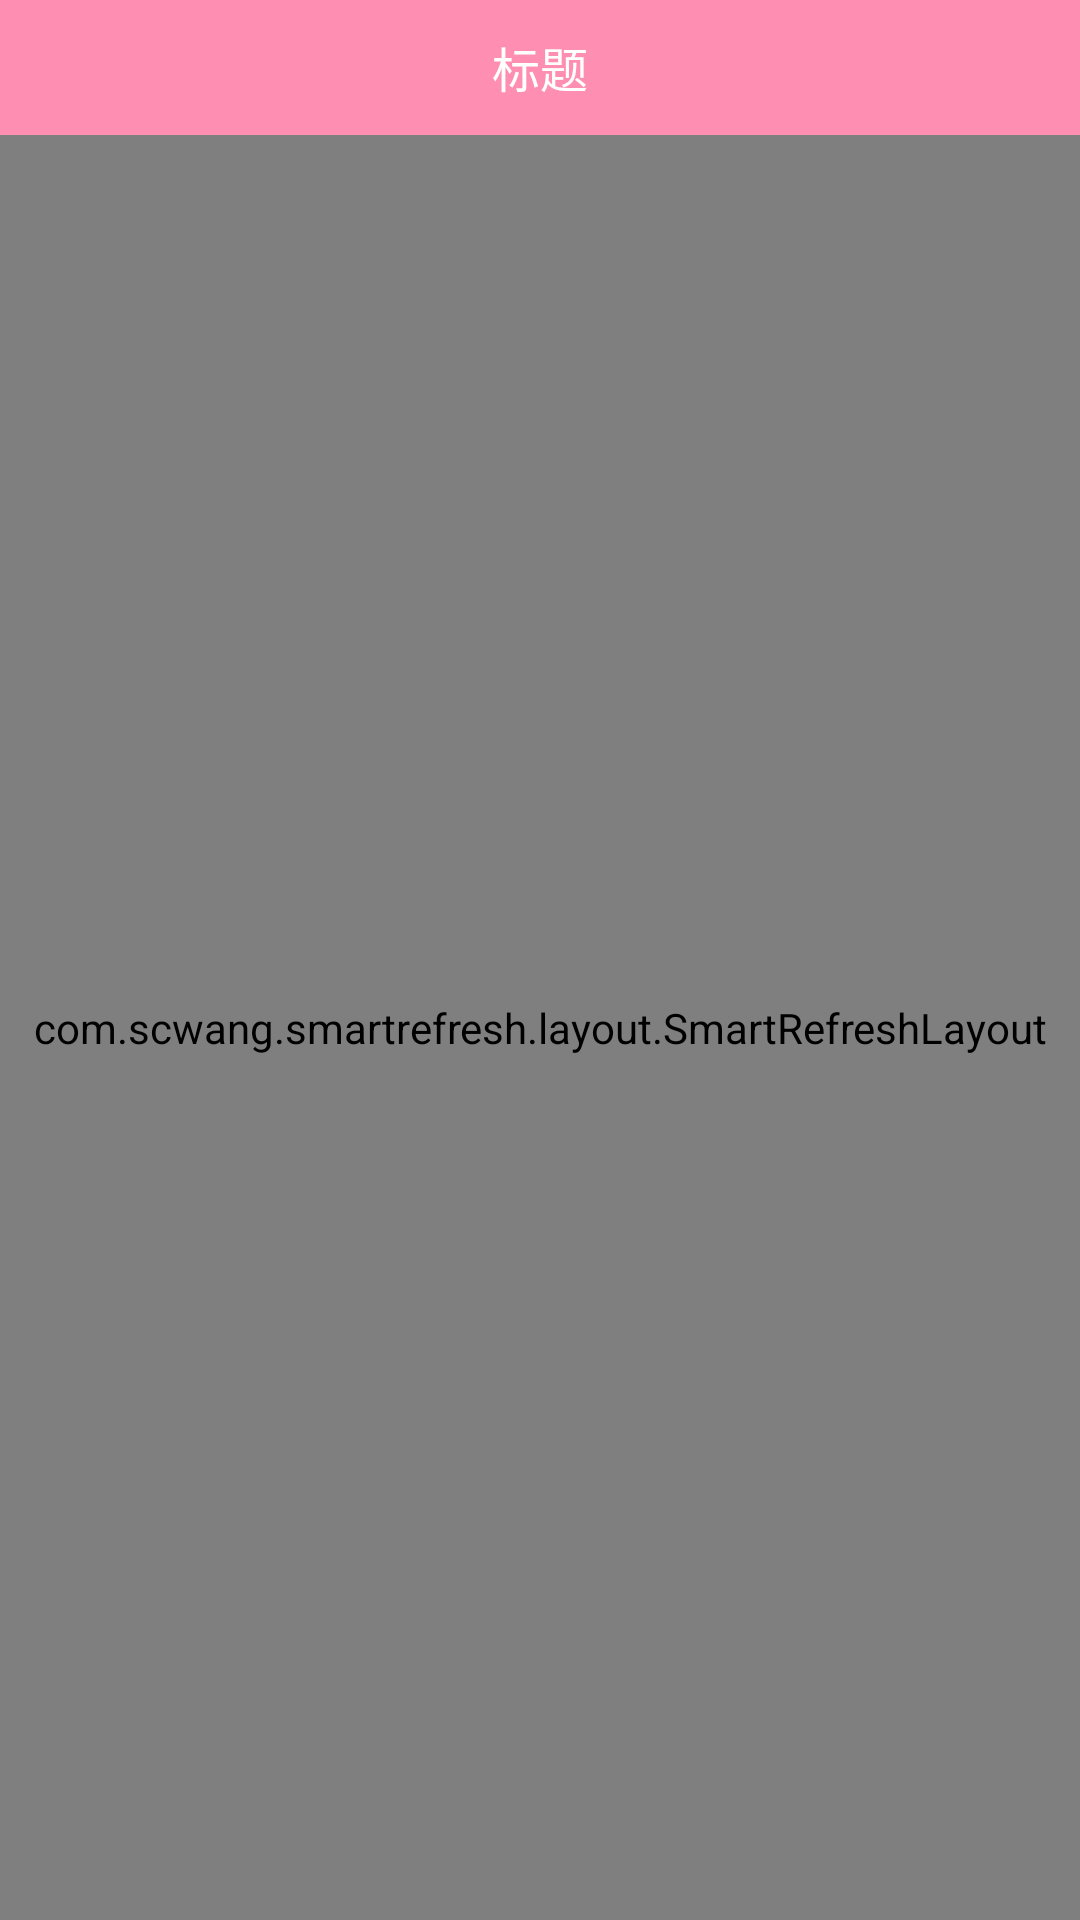

Layout XML and referenced resources for this Android screen:
<!-- AndroidManifest.xml: activity theme ImmersiveTheme -->
<!-- res/layout/activity_comic_group.xml -->
<?xml version="1.0" encoding="utf-8"?>
<LinearLayout xmlns:android="http://schemas.android.com/apk/res/android"
    xmlns:zhy="http://schemas.android.com/apk/res-auto"
    android:layout_width="match_parent"
    android:layout_height="match_parent"
    xmlns:app="http://schemas.android.com/tools"
    android:background="@color/white"
    android:orientation="vertical">
    <RelativeLayout
        android:background="@color/colorPrimary"

        android:layout_width="match_parent"
        android:layout_height="45dp">


        <ImageView
            android:id="@+id/iv_back"
            android:padding="10dp"
            android:layout_width="45dp"
            android:layout_height="45dp"
            android:layout_alignParentLeft="true"
            android:src="@mipmap/ic_back" />



        <TextView
            android:id="@+id/tv_title"
            android:layout_width="wrap_content"
            android:layout_height="wrap_content"
            android:layout_centerInParent="true"
            android:text="标题"
            android:textColor="@color/white"
            android:textSize="16sp" />
    </RelativeLayout>

    <com.scwang.smartrefresh.layout.SmartRefreshLayout
        android:id="@+id/refreshLayout"
        android:layout_width="match_parent"
        android:layout_height="match_parent"
        android:background="@color/gray2"
        app:srlAccentColor="@color/colorPrimary"
        app:srlEnableLoadmore="true"
        app:srlEnablePreviewInEditMode="true"
        app:srlPrimaryColor="@color/gray2">

        <com.scwang.smartrefresh.layout.header.ClassicsHeader
            android:layout_width="match_parent"
            android:layout_height="wrap_content"
            app:srlAccentColor="@color/colorPrimary" />

        <android.support.v7.widget.RecyclerView
            android:id="@+id/recyclerView"
            android:layout_width="match_parent"
            android:layout_height="match_parent"
            android:background="@color/gray2" />

        <com.scwang.smartrefresh.layout.footer.ClassicsFooter
            android:layout_width="match_parent"
            android:layout_height="wrap_content"
            app:srlAccentColor="@color/colorPrimary"
            app:srlPrimaryColor="@color/gray2" />

    </com.scwang.smartrefresh.layout.SmartRefreshLayout>

</LinearLayout>
<!-- resources referenced by this layout -->
<resources>
  <color name="colorPrimary">#FF8EB3</color>
  <color name="gray2">#D3D3D3</color>
  <color name="white">#ffffff</color>
  <style name="ImmersiveTheme" parent="Theme.AppCompat.Light.NoActionBar">
          <item name="colorPrimary">@color/colorPrimary</item>
          <item name="colorPrimaryDark">@color/colorPrimary</item>
          <item name="colorAccent">@color/colorPrimary</item>
      </style>
</resources>
